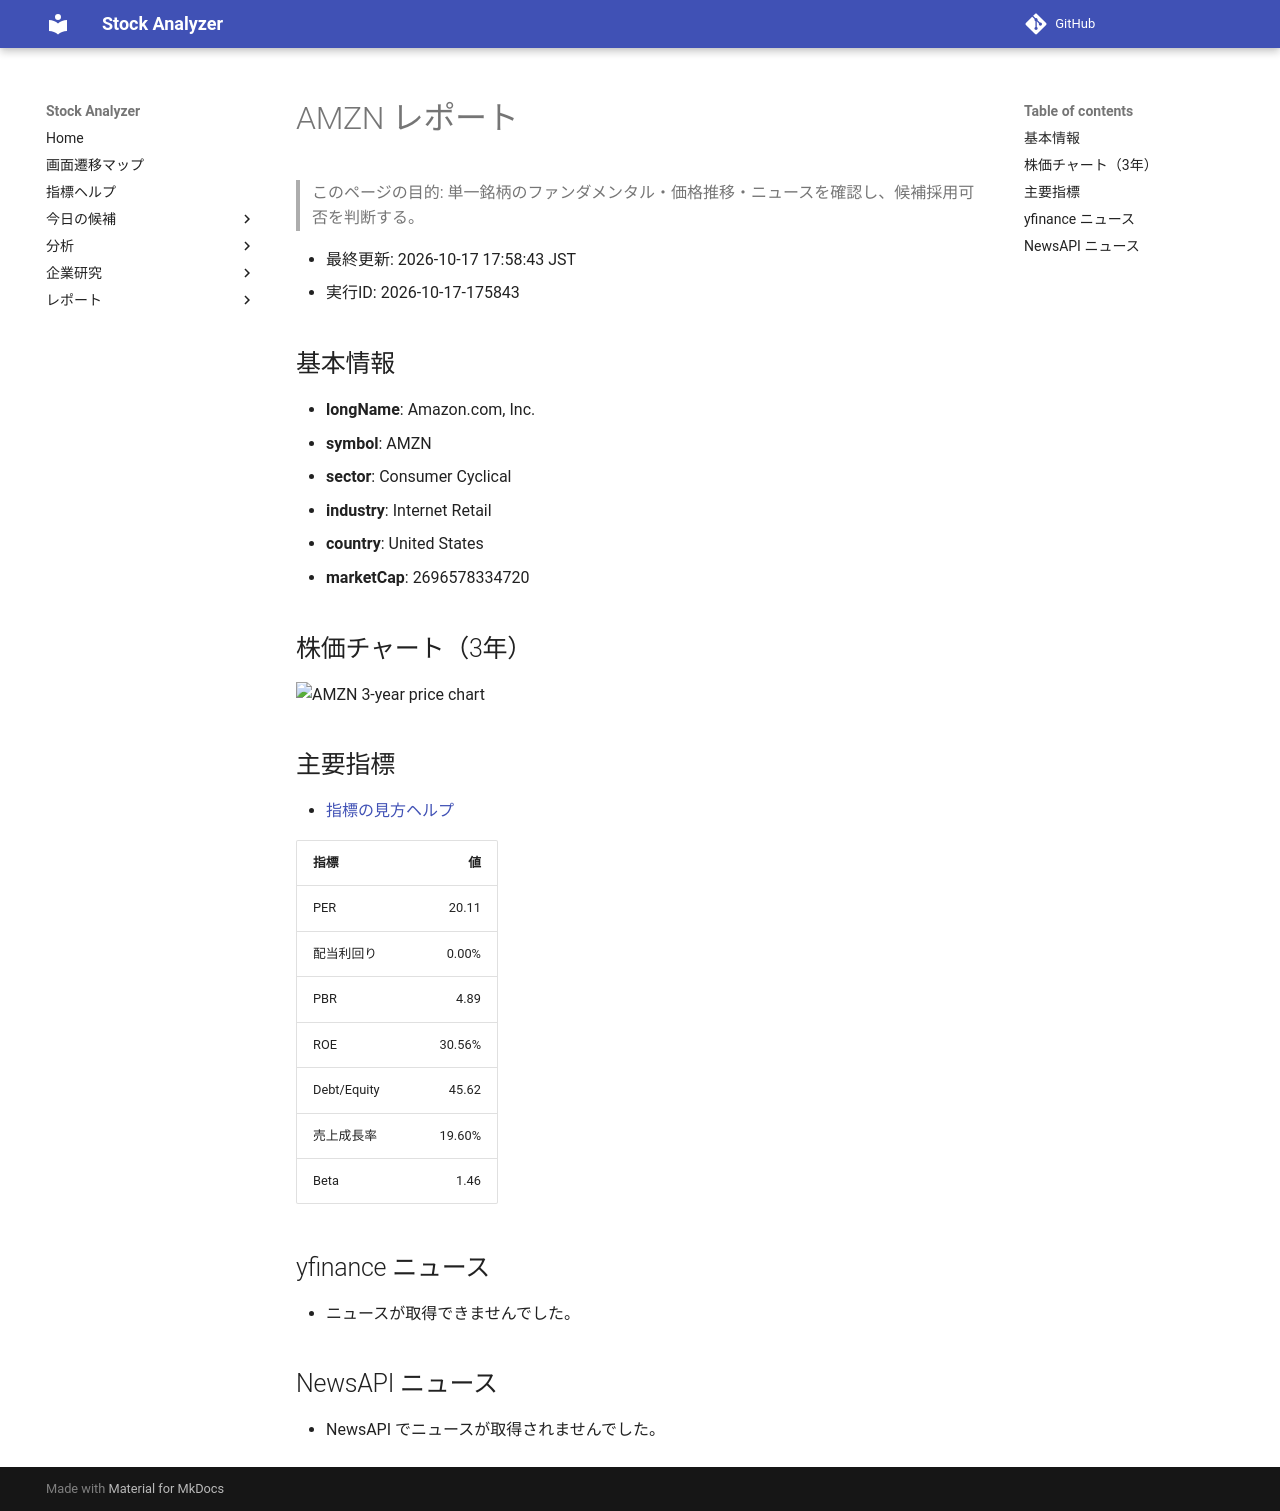

repository: Yumi-note/Making-APP · page: reports/2026-10-17/175843/AMZN/index.html · generator: mkdocs

# AMZN レポート

> このページの目的: 単一銘柄のファンダメンタル・価格推移・ニュースを確認し、候補採用可否を判断する。

- 最終更新: 2026-10-17 17:58:43 JST
- 実行ID: 2026-10-17-175843

## 基本情報

- **longName**: Amazon.com, Inc.
- **symbol**: AMZN
- **sector**: Consumer Cyclical
- **industry**: Internet Retail
- **country**: United States
- **marketCap**: 2696578334720

## 株価チャート（3年）

![AMZN 3-year price chart](AMZN_3y.png)

## 主要指標

- [指標の見方ヘルプ](../../../../indicators.md)

| 指標 | 値 |
|---|---:|
| PER | 20.11 |
| 配当利回り | 0.00% |
| PBR | 4.89 |
| ROE | 30.56% |
| Debt/Equity | 45.62 |
| 売上成長率 | 19.60% |
| Beta | 1.46 |

## yfinance ニュース

- ニュースが取得できませんでした。

## NewsAPI ニュース

- NewsAPI でニュースが取得されませんでした。
